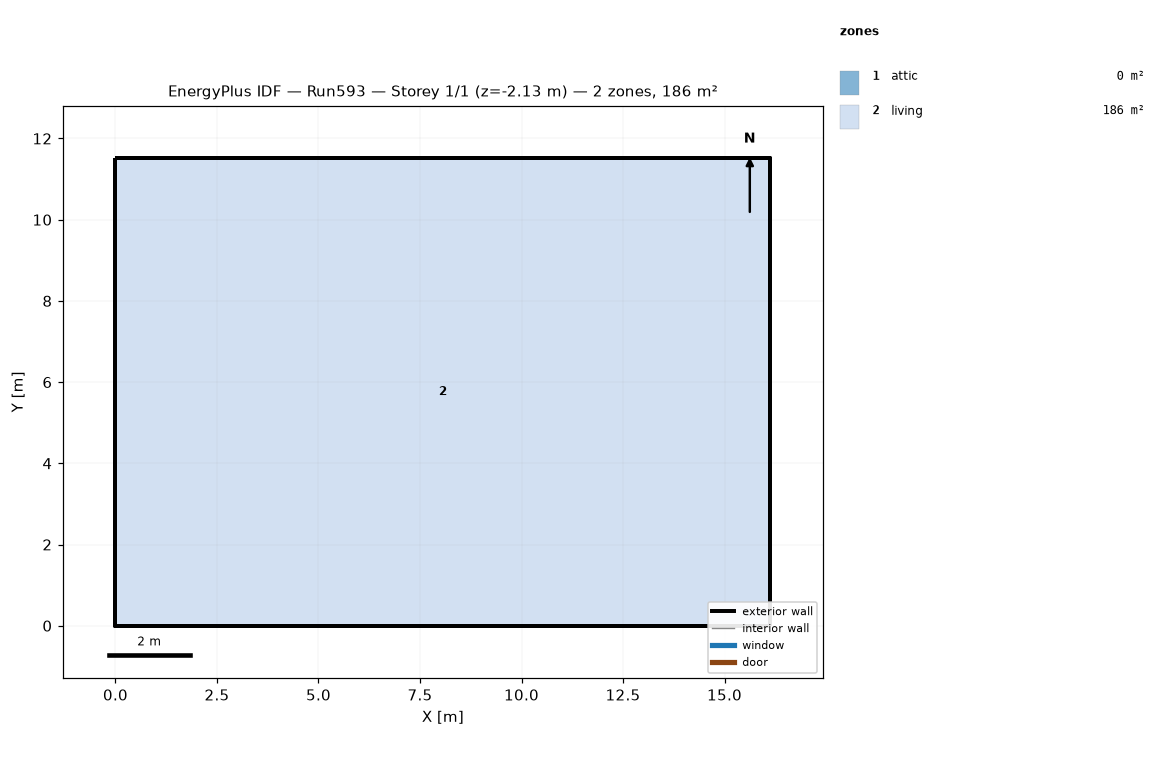
=== STOREY PLAN SPEC (per zone: floor XY polygon, exterior-wall plan segments, windows/doors) ===
zone 1: attic  (0.0 m²)
  exterior wall: (16.13, 0.00) – (16.13, 11.52) – (16.13, 5.76)  [17.3 m]
  exterior wall: (0.00, 11.52) – (0.00, 0.00) – (0.00, 5.76)  [17.3 m]
zone 2: living  (185.8 m²)
  floor: (0.00, 0.00) (0.00, 11.52) (16.13, 11.52) (16.13, 0.00)
  exterior wall: (0.00, 0.00) – (16.13, 0.00)  [16.1 m] x2 surfaces
  exterior wall: (16.13, 0.00) – (16.13, 11.52)  [11.5 m] x2 surfaces
  exterior wall: (16.13, 11.52) – (0.00, 11.52)  [16.1 m] x2 surfaces
  exterior wall: (0.00, 11.52) – (0.00, 0.00)  [11.5 m] x2 surfaces
  interior walls: 4

=== DERIVED (storey summary) ===
Building: Run593
Storey: 1 of 1  (floor level z = -2.13 m)
Storey gross floor area: 185.8 m²
Zones on this storey: 2
  - attic: floor 0.0 m²; exterior wall 34.6 m (15.8 m²); WWR 0.0%
  - living: floor 185.8 m²; exterior wall 55.3 m (421.4 m²); WWR 0.0%
Zone adjacency: (none detected)